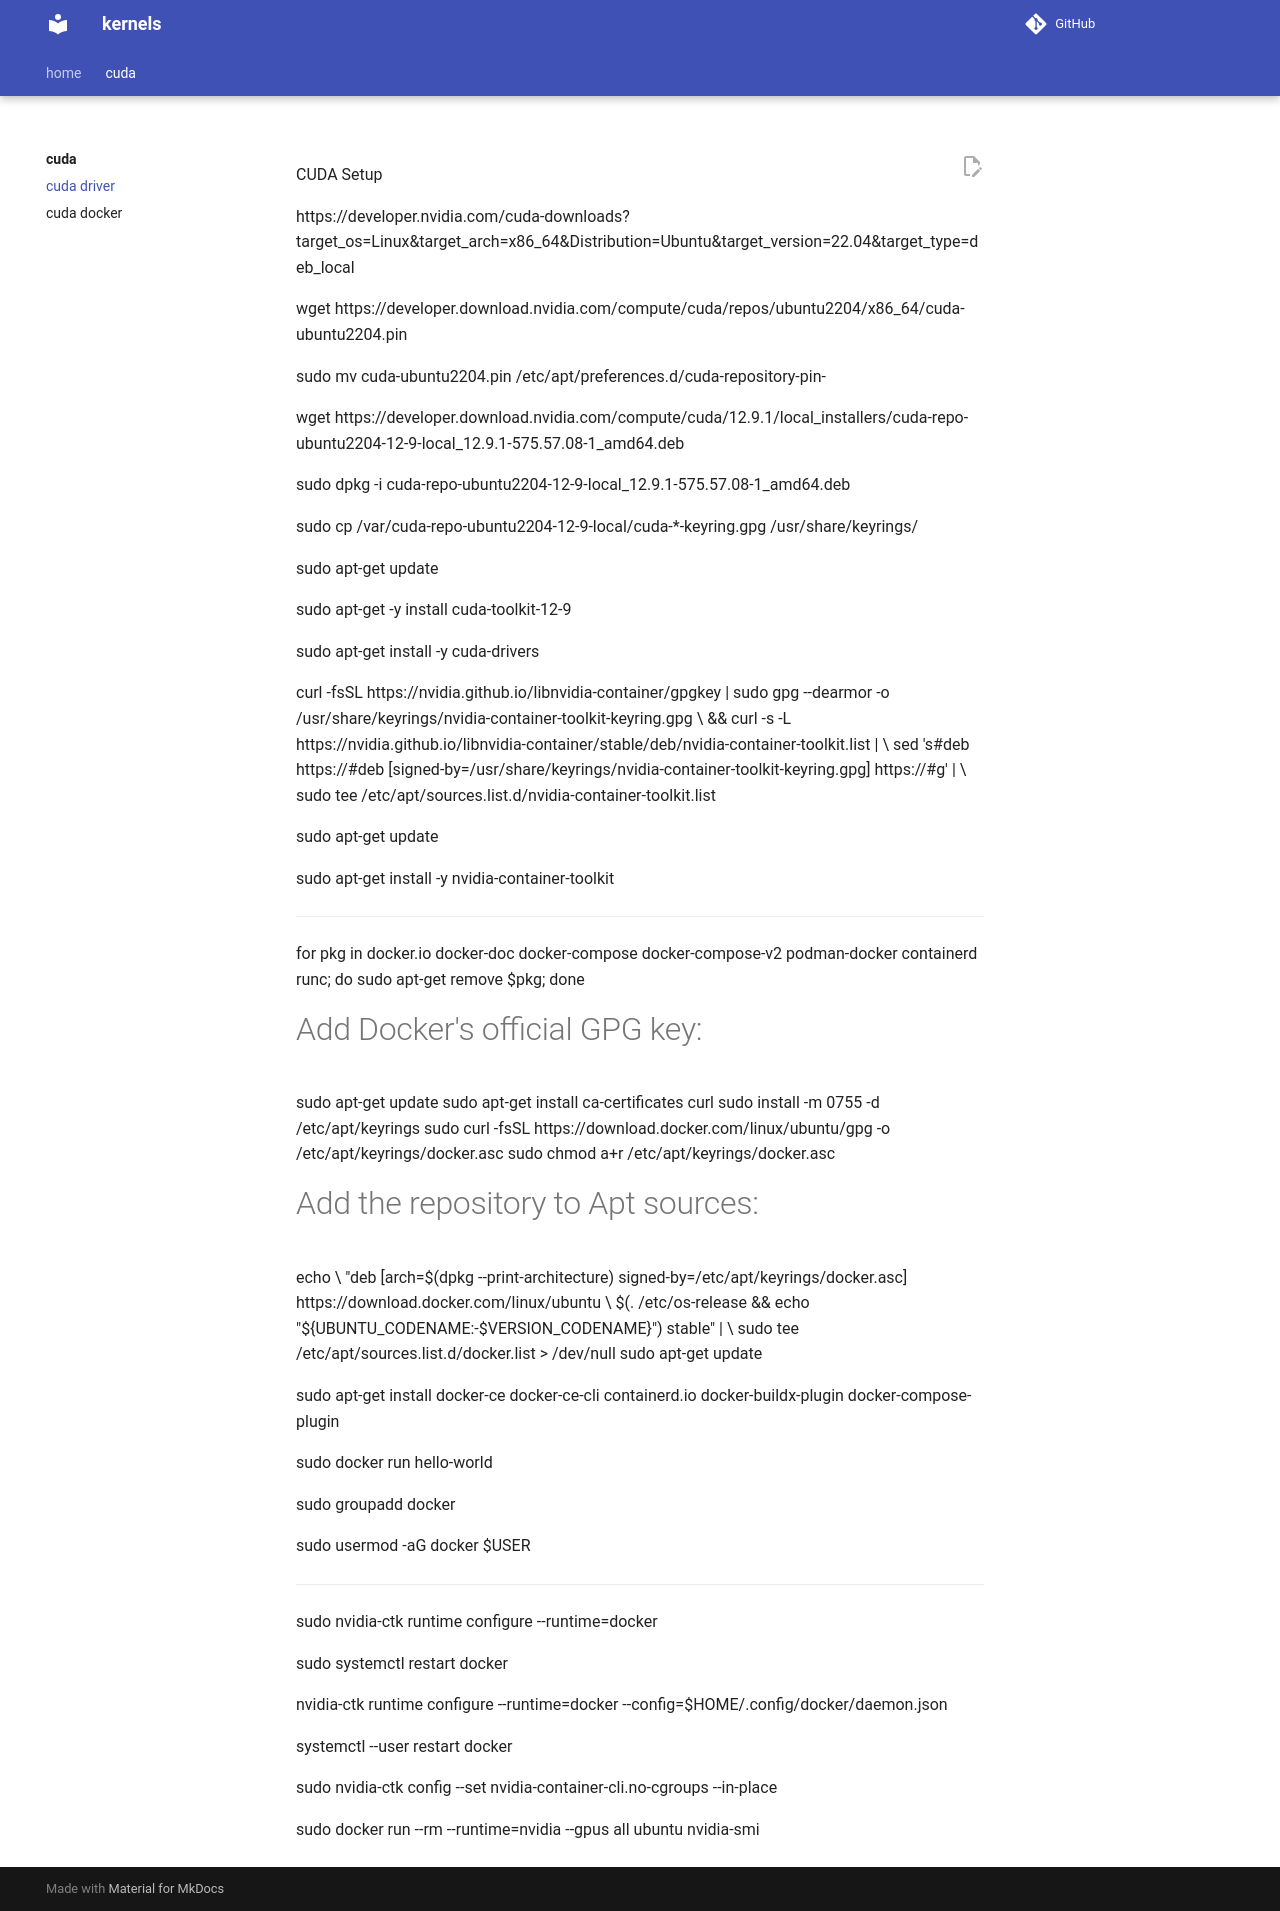

repository: sachinsshetty/kernels · page: cuda/cuda_12_9-setup.html · generator: mkdocs

CUDA Setup

https://developer.nvidia.com/cuda-downloads?target_os=Linux&target_arch=x86_64&Distribution=Ubuntu&target_version=22.04&target_type=deb_local

wget https://developer.download.nvidia.com/compute/cuda/repos/ubuntu2204/x86_64/cuda-ubuntu2204.pin

sudo mv cuda-ubuntu2204.pin /etc/apt/preferences.d/cuda-repository-pin-

wget https://developer.download.nvidia.com/compute/cuda/12.9.1/local_installers/cuda-repo-ubuntu2204-12-9-local_12.9.1-575.57.08-1_amd64.deb

sudo dpkg -i cuda-repo-ubuntu2204-12-9-local_12.9.1-575.57.08-1_amd64.deb

sudo cp /var/cuda-repo-ubuntu2204-12-9-local/cuda-*-keyring.gpg /usr/share/keyrings/

sudo apt-get update

sudo apt-get -y install cuda-toolkit-12-9


sudo apt-get install -y cuda-drivers


curl -fsSL https://nvidia.github.io/libnvidia-container/gpgkey | sudo gpg --dearmor -o /usr/share/keyrings/nvidia-container-toolkit-keyring.gpg \
  && curl -s -L https://nvidia.github.io/libnvidia-container/stable/deb/nvidia-container-toolkit.list | \
    sed 's#deb https://#deb [signed-by=/usr/share/keyrings/nvidia-container-toolkit-keyring.gpg] https://#g' | \
    sudo tee /etc/apt/sources.list.d/nvidia-container-toolkit.list

sudo apt-get update

sudo apt-get install -y nvidia-container-toolkit



---

for pkg in docker.io docker-doc docker-compose docker-compose-v2 podman-docker containerd runc; do sudo apt-get remove $pkg; done

# Add Docker's official GPG key:
sudo apt-get update
sudo apt-get install ca-certificates curl
sudo install -m 0755 -d /etc/apt/keyrings
sudo curl -fsSL https://download.docker.com/linux/ubuntu/gpg -o /etc/apt/keyrings/docker.asc
sudo chmod a+r /etc/apt/keyrings/docker.asc

# Add the repository to Apt sources:
echo \
  "deb [arch=$(dpkg --print-architecture) signed-by=/etc/apt/keyrings/docker.asc] https://download.docker.com/linux/ubuntu \
  $(. /etc/os-release && echo "${UBUNTU_CODENAME:-$VERSION_CODENAME}") stable" | \
  sudo tee /etc/apt/sources.list.d/docker.list > /dev/null
sudo apt-get update

sudo apt-get install docker-ce docker-ce-cli containerd.io docker-buildx-plugin docker-compose-plugin

sudo docker run hello-world

sudo groupadd docker

sudo usermod -aG docker $USER


---

sudo nvidia-ctk runtime configure --runtime=docker

sudo systemctl restart docker

nvidia-ctk runtime configure --runtime=docker --config=$HOME/.config/docker/daemon.json

systemctl --user restart docker

sudo nvidia-ctk config --set nvidia-container-cli.no-cgroups --in-place


sudo docker run --rm --runtime=nvidia --gpus all ubuntu nvidia-smi
